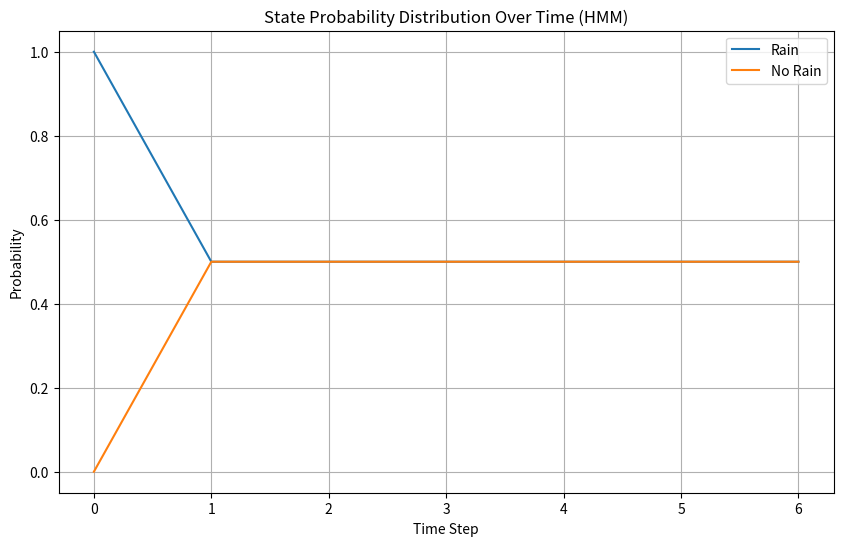

Write the Python code that produced this figure.
import matplotlib.pyplot as plt
import numpy as np

# Transition probabilities: P(state_t | state_{t-1})
transition_matrix = np.array([[0.5, 0.5], [0.5, 0.5]]) # these should be changed

sensor_enabled  = True
# Sensor model: P(observation_t | state_t)
sensor_model = np.array([[0.5, 0.5], [0.5, 0.5]]) # these should be changed

# Initial state distribution
initial_distribution = np.array([1, 0])

# Observations: 1 (True), 0 (False)
observations = [1, 1, 1, 1, 1, 0, 0]

# Function to perform forward filtering (forward algorithm)
def forward_filtering(observations, transition_matrix, sensor_model, initial_distribution):
    num_states = transition_matrix.shape[0]
    num_obs = len(observations)
    alpha = np.zeros((num_obs, num_states))
    
    # Initialize with initial distribution
    if(sensor_enabled):
        alpha[0, :] = initial_distribution * sensor_model[:, observations[0]]
    else:
        alpha[0, :] = initial_distribution 
    
    # Forward pass
    for t in range(1, num_obs):
        for s in range(num_states):
            if(sensor_enabled):
                alpha[t, s] = np.sum(alpha[t - 1, :] * transition_matrix[:, s]) * sensor_model[s, observations[t]]
            else:
                alpha[t, s] = np.sum(alpha[t - 1, :] * transition_matrix[:, s]) 
    
    # Normalize each step to get probabilities
    for t in range(num_obs):
        alpha[t, :] /= np.sum(alpha[t, :])
    
    return alpha

# Run the forward filtering algorithm
alpha = forward_filtering(observations, transition_matrix, sensor_model, initial_distribution)

# Visualize the probability distribution over time
plt.figure(figsize=(10, 6))
plt.plot(alpha[:, 0], label='Rain')
plt.plot(alpha[:, 1], label='No Rain')
#plt.plot(observations, label='Umbrella')
plt.legend()
plt.xlabel('Time Step')
plt.ylabel('Probability')
plt.title('State Probability Distribution Over Time (HMM)')
plt.grid(True)
plt.show()
